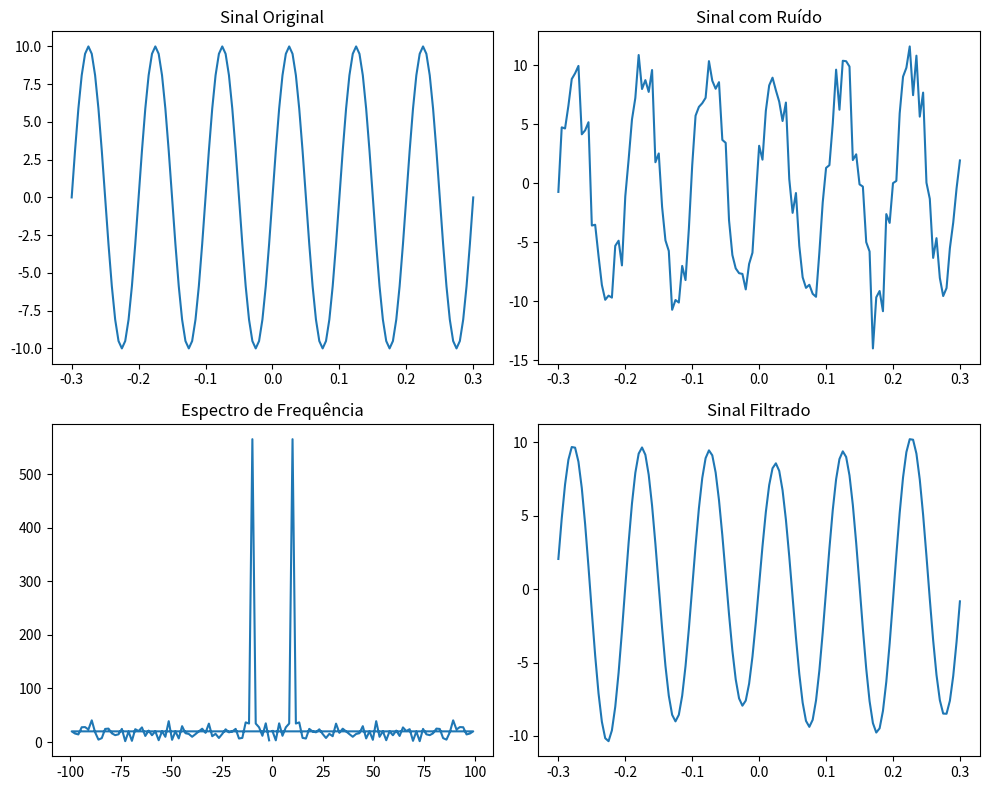

Recreate this plot in Python.
import numpy as np
import matplotlib.pyplot as plot

# Definir a taxa de amostragem, frequência e período
taxa_amostragem = 200
frequencia = 10
periodo = 1 / frequencia

# Gerar o array de tempo
tempo = np.arange(-3 * periodo, 3 * periodo, 1 / taxa_amostragem)

# Gerar o sinal original (forma de onda senoidal)
sinal_original = 10 * np.sin(2 * np.pi * frequencia * tempo)

# Gerar ruído aleatório
ruido = 2 * np.random.randn(len(sinal_original))

# Adicionar o ruído ao sinal original
sinal_ruidoso = sinal_original + ruido

# Realizar a FFT e calcular o espectro de frequência
frequencia_fft = np.fft.fftfreq(len(sinal_ruidoso), 1 / taxa_amostragem)
fft = np.fft.fft(sinal_ruidoso)

# Encontrar os índices das frequências com amplitudes altas (indicando ruído)
indices_ruido = np.where(np.abs(fft) > 10)[0]
frequencia_ruido = frequencia_fft[indices_ruido]

# Criar uma máscara de filtro para remover frequências abaixo de um certo limiar
mascara_filtro = np.zeros(len(fft))
mascara_filtro[np.abs(frequencia_fft) < 10] = 1

# Aplicar a máscara de filtro à FFT para obter um sinal filtrado
sinal_filtrado = np.fft.ifft(fft * mascara_filtro)

# Plotar os resultados
plot.figure(figsize=(10, 8))
plot.subplot(2, 2, 1)
plot.plot(tempo, sinal_original)
plot.title('Sinal Original')
plot.subplot(2, 2, 2)
plot.plot(tempo, sinal_ruidoso)
plot.title('Sinal com Ruído')
plot.subplot(2, 2, 3)
plot.plot(frequencia_fft, np.abs(fft))
plot.title('Espectro de Frequência')
plot.subplot(2, 2, 4)
plot.plot(tempo, np.real(sinal_filtrado))
plot.title('Sinal Filtrado')
plot.tight_layout()
plot.show()